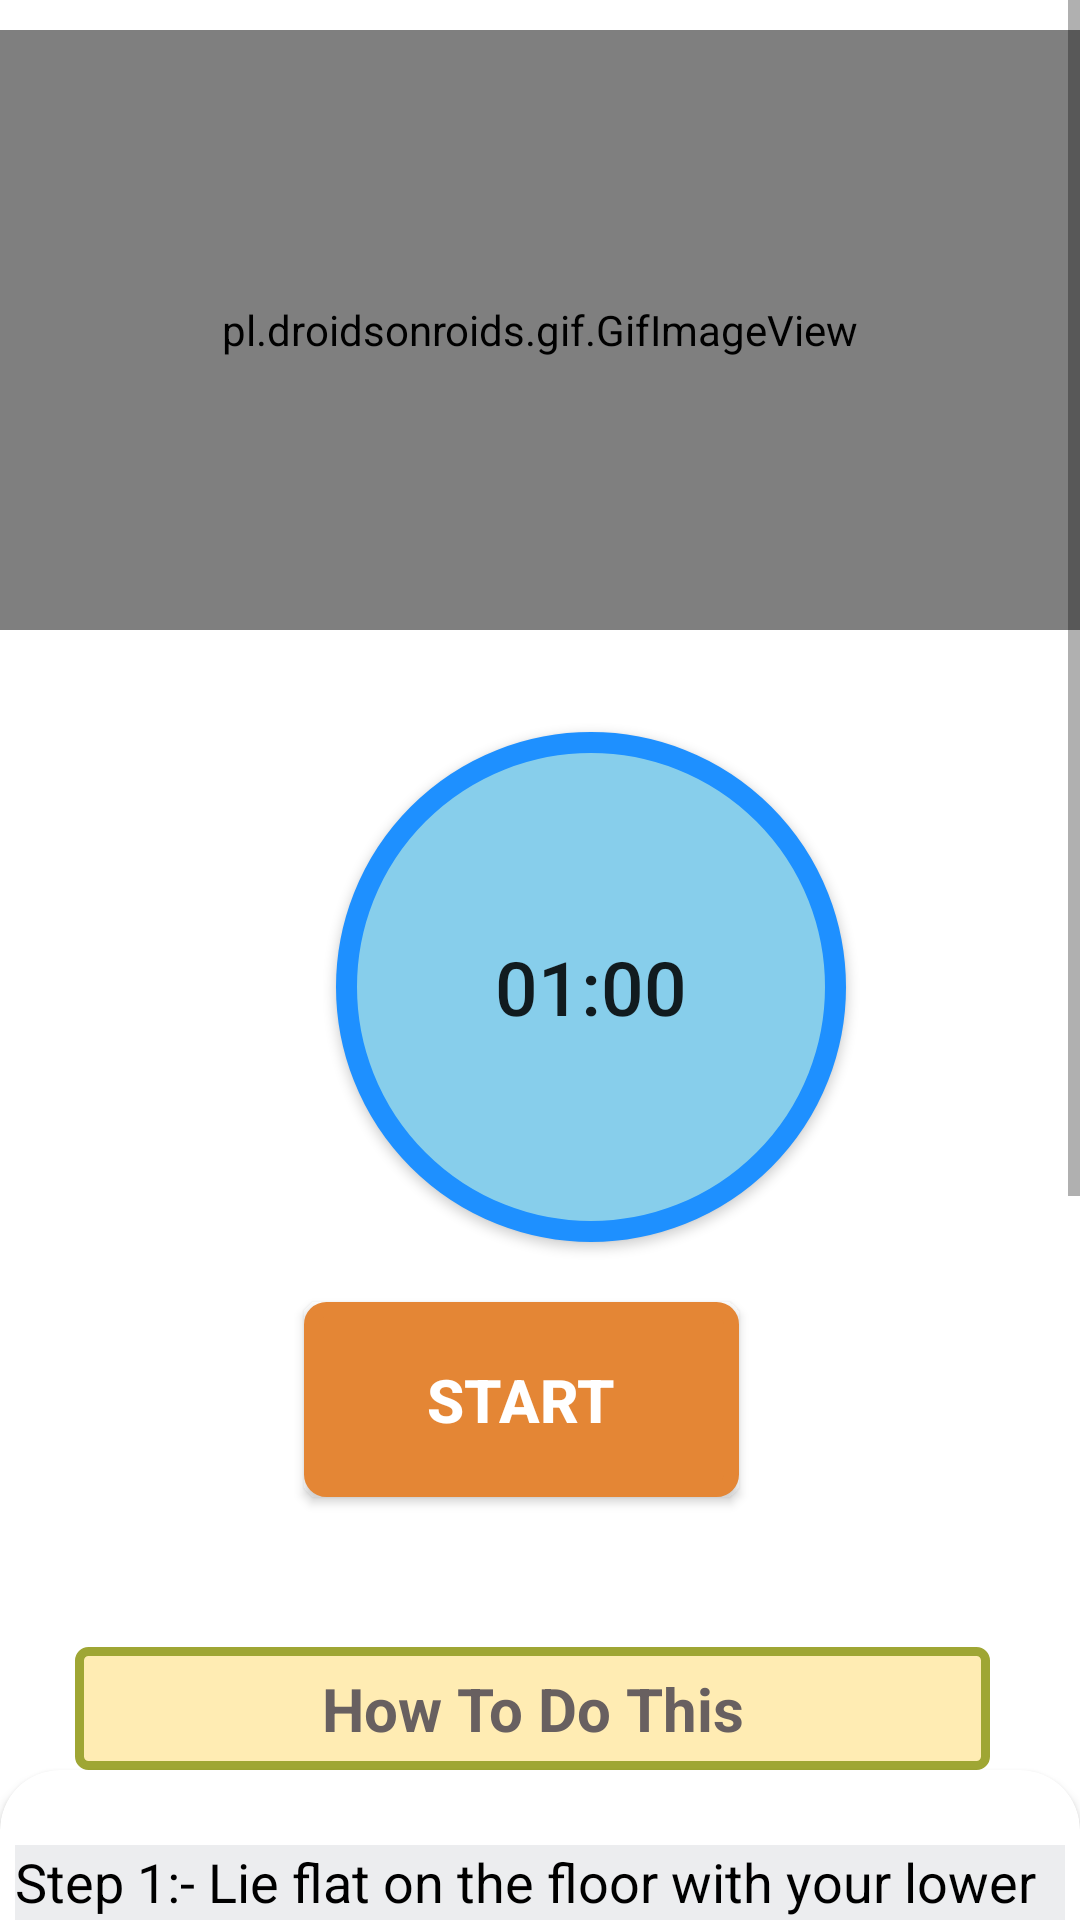

Write the Android layout XML for this screen, with the resource values it uses.
<!-- AndroidManifest.xml: application theme Theme.YogaDemo -->
<!-- res/layout/activity_bow4.xml -->
<?xml version="1.0" encoding="utf-8"?>
<RelativeLayout xmlns:android="http://schemas.android.com/apk/res/android"
    android:layout_width="match_parent"
    android:layout_height="match_parent"
    xmlns:app="http://schemas.android.com/apk/res-auto"
    xmlns:tools="http://schemas.android.com/tools"
    android:background="#FFFFFF">
    <ScrollView
        android:layout_width="match_parent"
        android:layout_height="match_parent">

        <LinearLayout
            android:layout_width="match_parent"
            android:layout_height="match_parent"
            android:orientation="vertical">

            <pl.droidsonroids.gif.GifImageView
                android:layout_width="fill_parent"
                android:layout_height="200dp"
                android:layout_marginTop="10dp"
                android:src="@drawable/exersice_4" />

            <androidx.appcompat.widget.AppCompatButton
                android:id="@+id/timer"
                android:layout_width="170dp"
                android:layout_height="170dp"
                android:layout_marginLeft="112dp"
                android:layout_marginTop="34dp"
                android:background="@drawable/button_bg_round"
                android:baselineAligned="false"
                android:padding="15dp"
                android:text="01:00"
                android:textSize="25dp" />

            <androidx.appcompat.widget.AppCompatButton
                android:id="@+id/startbutton"
                android:layout_width="wrap_content"
                android:layout_height="wrap_content"
                android:layout_gravity="center"
                android:layout_marginLeft="08dp"
                android:layout_marginTop="20dp"
                android:layout_marginRight="14dp"
                android:background="@drawable/button_b"
                android:gravity="center"
                android:text="START"
                android:textColor="@android:color/white"
                android:textSize="20dp"
                android:textStyle="bold" />

            <TextView
                android:layout_width="305dp"
                android:layout_height="wrap_content"
                android:layout_marginStart="25dp"
                android:layout_marginLeft="35dp"
                android:layout_marginTop="50dp"
                android:layout_marginRight="13dp"
                android:background="@drawable/btn_b"
                android:gravity="center"
                android:padding="7dp"
                android:text="How To Do This"
                android:textAlignment="center"
                android:textColor="#686060"
                android:textSize="20sp"
                android:textStyle="bold" />

            <androidx.cardview.widget.CardView
                android:layout_width="match_parent"
                android:layout_height="match_parent"
                android:layout_marginBottom="10dp"
                android:background="#acadef"
                app:cardCornerRadius="20dp">

                <LinearLayout
                    android:layout_width="wrap_content"
                    android:layout_height="wrap_content"
                    android:layout_marginStart="5dp"
                    android:layout_marginLeft="5dp"
                    android:layout_marginTop="25dp"
                    android:layout_marginEnd="5dp"
                    android:background="#ECEDEF"
                    android:orientation="horizontal">

                    <TextView
                        android:layout_width="match_parent"
                        android:layout_height="wrap_content"
                        android:background="#ECEDEF"
                        android:text="@string/pose4"
                        android:textColor="@android:color/black"
                        android:textSize="18sp" />
                </LinearLayout>
            </androidx.cardview.widget.CardView>
        </LinearLayout>
    </ScrollView>
</RelativeLayout>
<!-- resources referenced by this layout -->
<resources>
  <!-- drawable btn_b (drawable) -->
  <?xml version="1.0" encoding="utf-8"?>
  <selector xmlns:android="http://schemas.android.com/apk/res/android">
  <item >
  
  
      <shape android:shape="rectangle">
  <stroke android:color="#9fa634"
      android:width="3dp"/>
          <solid android:color="#FFECB3"/>
          <corners android:radius="3dp"/>
          <size android:width="85dp"
              android:height="35dp"/>
  
  
      </shape>
  </item>
  </selector>
  <!-- drawable button_b (drawable) -->
  <?xml version="1.0" encoding="utf-8"?>
  <selector xmlns:android="http://schemas.android.com/apk/res/android">
  
      <item>
  <shape android:shape="rectangle">
      <stroke android:color="#e48635"
          android:width="5dp"/>
      <solid android:color="#e48635"/>
      <corners android:radius="5dp"></corners>
          <size android:width="145dp"
           android:height="65dp">
          </size>
  </shape>
          </item>
  </selector>
  <!-- drawable button_bg_round (drawable) -->
  <?xml version="1.0" encoding="utf-8"?>
  <selector xmlns:android="http://schemas.android.com/apk/res/android">
  
      <item>
      <shape   android:shape="oval">
          <stroke android:color="#1e90ff"
              android:width="7dp"/>
          <solid android:color="#87ceeb"/>
          <size android:width="150dp"
              android:height="150dp"/>
              </shape>
      </item>
  </selector>
  <string name="pose4">    Step 1:- Lie flat on the floor with your lower back pressed to the ground (pull your navel in to also target your deep abs). \n\n
                               Step 2:- Put your hands behind your head, then bring your knees in towards your Chest and lift your shoulder blades off the ground, but be sure not to pull on your neck.\n\n
                               Step 3:-Straighten your right leg out to about a 4S-degree angle to the ground while turning your upper body to the left, bringing your right elbow towards the left knee.\n\n
                               Step 4:- Make sure your rib cage is moving and hotjust your elbows. Now switch sides and do the same motion on the other side to complete onerep. </string>
  <style name="Theme.YogaDemo" parent="Base.Theme.YogaDemo" />
  <style name="Base.Theme.YogaDemo" parent="Theme.AppCompat.Light.DarkActionBar">
          
          <item name="windowActionBar">false</item>
          
          <item name="windowNoTitle">true</item>
  
          
          <item name="android:itemBackground">@android:color/white</item>
          <item name="android:itemTextAppearance">@style/CustomTextMenu</item>
          
      </style>
  <style name="CustomTextMenu" parent="@android:style/TextAppearance.Widget.IconMenu.Item">
          <item name="android:textColor">@android:color/holo_red_dark</item>
      </style>
</resources>
